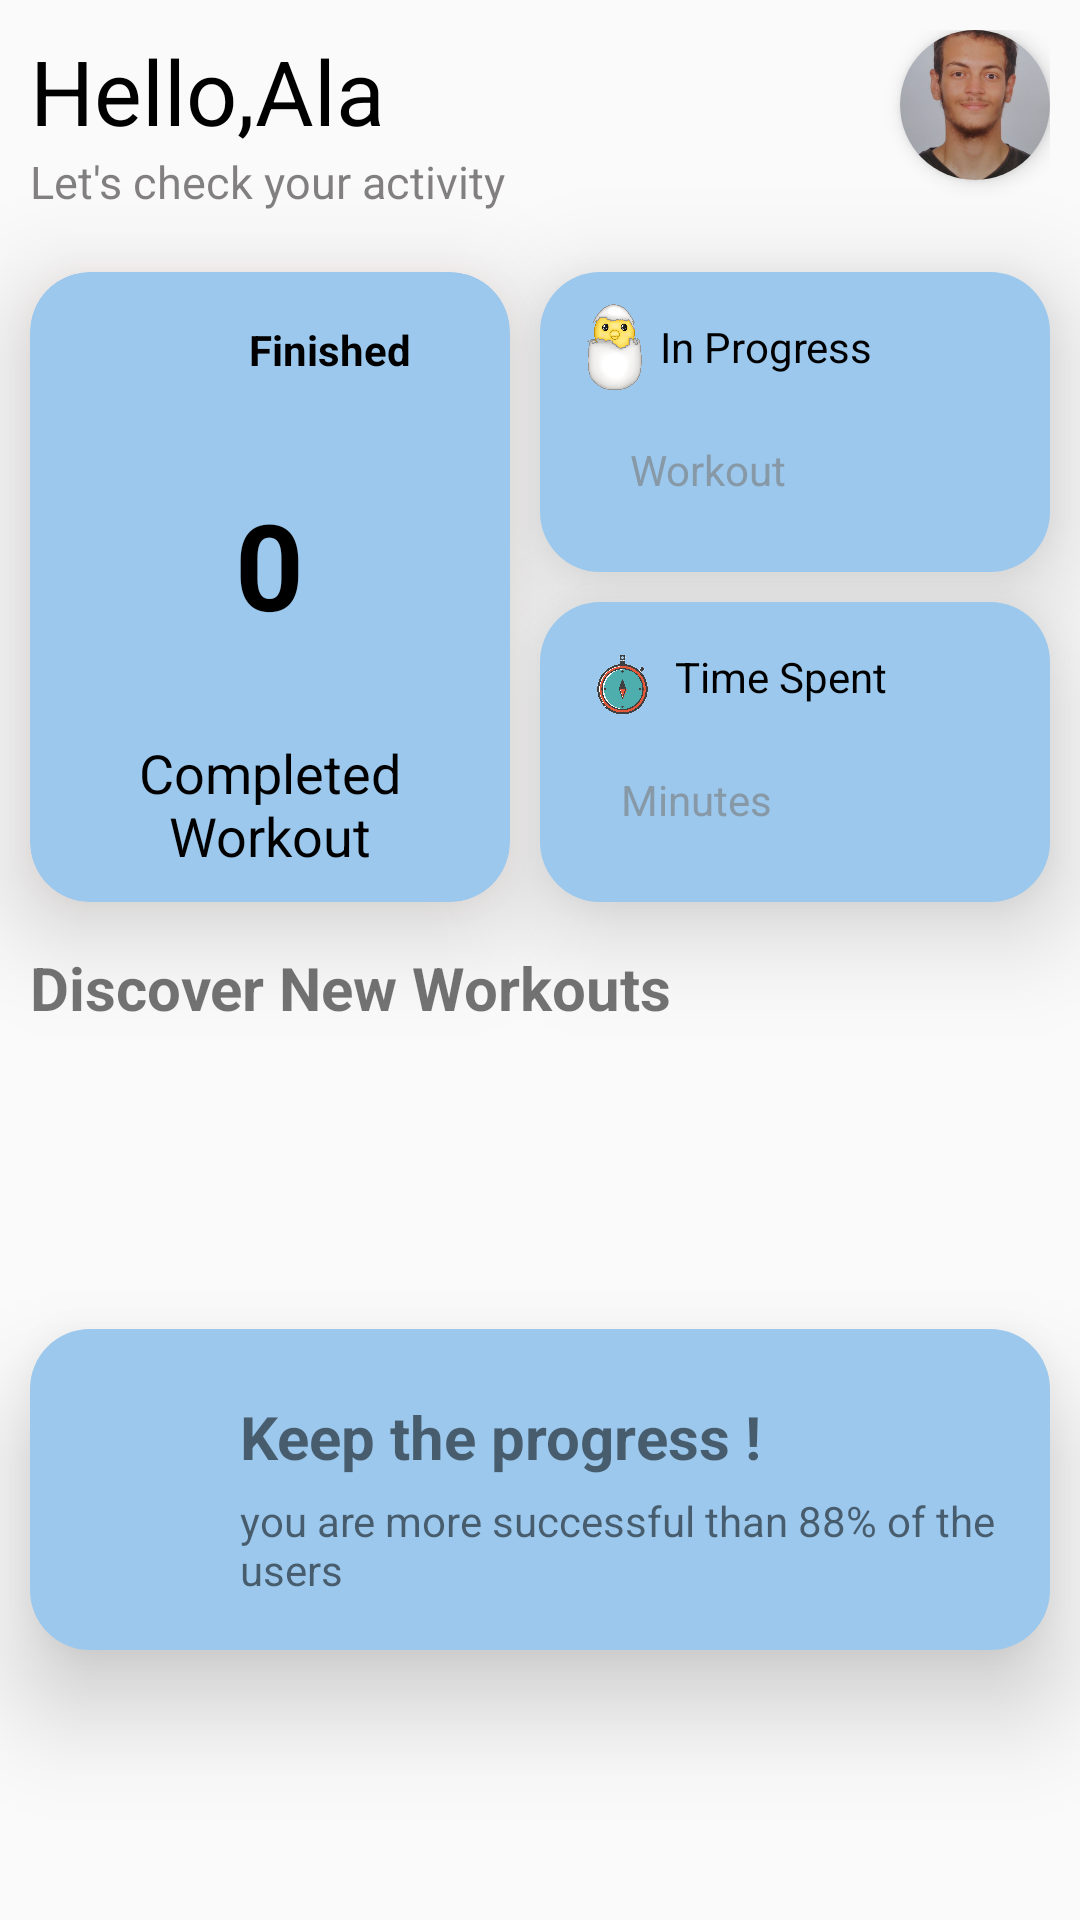

The Android layout XML behind this screen, and the referenced resources:
<!-- AndroidManifest.xml: application theme Theme.AppCompat.Light.NoActionBar -->
<!-- res/layout/fragment_home.xml -->
<?xml version="1.0" encoding="utf-8"?>
<androidx.constraintlayout.widget.ConstraintLayout xmlns:android="http://schemas.android.com/apk/res/android"
    xmlns:app="http://schemas.android.com/apk/res-auto"
    xmlns:tools="http://schemas.android.com/tools"
    android:layout_width="match_parent"
    android:layout_height="match_parent"
    tools:context=".Fragments.HomeFragment">

    <RelativeLayout
        android:id="@+id/WelcomeBar"
        android:layout_width="match_parent"
        android:layout_height="wrap_content"
        android:orientation="horizontal"
        android:padding="10dp"
        app:layout_constraintLeft_toLeftOf="parent"
        app:layout_constraintTop_toTopOf="parent">

        <TextView
            android:id="@+id/UserName"
            android:layout_width="wrap_content"
            android:layout_height="wrap_content"
            android:text="@string/hello_ala"
            android:textColor="@color/black"
            android:textSize="30sp" />

        <TextView
            android:id="@+id/WelcomeText"
            android:layout_width="wrap_content"
            android:layout_height="wrap_content"
            android:layout_below="@id/UserName"
            android:text="@string/let_s_check_your_activity"
            android:textColor="#972E2B2B"
            android:textSize="15sp" />

        <androidx.cardview.widget.CardView
            android:id="@+id/cardView"
            android:layout_width="wrap_content"
            android:layout_height="wrap_content"
            android:layout_alignParentEnd="true"
            app:cardBackgroundColor="@android:color/white"
            app:cardCornerRadius="50dp"
            app:cardElevation="4dp">

            <ImageView
                android:id="@+id/myImageView"
                android:layout_width="50dp"
                android:layout_height="50dp"
                android:contentDescription="user"
                android:scaleType="centerCrop"
                android:src="@drawable/user" />

        </androidx.cardview.widget.CardView>

    </RelativeLayout>

    <LinearLayout
        android:id="@+id/finishedWorkOut"
        android:layout_width="160dp"
        android:layout_height="210dp"
        android:layout_margin="10dp"
        android:background="@drawable/rounded_corners"
        android:clipToOutline="true"
        android:orientation="vertical"
        android:padding="10dp"
        android:elevation="20dp"
        android:outlineAmbientShadowColor="#D51A1A"
        app:layout_constraintLeft_toLeftOf="parent"
        app:layout_constraintTop_toBottomOf="@id/WelcomeBar">

        <LinearLayout
            android:layout_width="wrap_content"
            android:layout_height="wrap_content"
            android:layout_gravity="center"
            android:orientation="horizontal"
            tools:ignore="UseCompoundDrawables,UselessParent">

            <ImageView
                android:layout_width="30dp"
                android:layout_height="30dp"
                android:contentDescription="body_icon"
                android:src="@drawable/muscle" />

            <TextView
                android:layout_width="wrap_content"
                android:layout_height="17dp"
                android:layout_gravity="center"
                android:paddingStart="10dp"
                android:text="@string/finished"


                android:textColor="@color/black"
                android:textStyle="bold" />


        </LinearLayout>

        <TextView
            android:layout_width="wrap_content"
            android:layout_height="wrap_content"
            android:layout_gravity="center"
            android:layout_weight="2"
            android:gravity="center"
            android:id="@+id/finishedWorkOutHome"
            android:text="0"
            android:textColor="@color/black"
            android:textSize="40sp"
            android:textStyle="bold" />

        <TextView

            android:layout_width="wrap_content"
            android:layout_height="wrap_content"
            android:layout_gravity="center"
            android:text="@string/completed_workout"
            android:textAlignment="center"
            android:textColor="@color/black"
            android:textSize="18sp" />
    </LinearLayout>
    <LinearLayout
        android:id="@+id/inProgress"
        android:layout_width="0dp"
        android:layout_height="100dp"
        android:layout_marginStart="10dp"
        android:layout_marginTop="10dp"
        android:layout_marginEnd="10dp"
        android:background="@drawable/rounded_corners"
        android:orientation="vertical"
        android:elevation="20dp"
        app:layout_constraintLeft_toRightOf="@id/finishedWorkOut"
        app:layout_constraintRight_toRightOf="parent"
        app:layout_constraintTop_toBottomOf="@id/WelcomeBar">

        <LinearLayout
            android:layout_width="match_parent"
            android:layout_height="0dp"
            android:layout_weight="1"
            android:orientation="horizontal"
            android:padding="10dp">

            <ImageView
                android:layout_width="30dp"
                android:layout_height="30dp"
                android:contentDescription="body_icon"
                android:src="@drawable/chicken" />

            <TextView
                android:layout_width="wrap_content"
                android:layout_height="wrap_content"
                android:text="@string/in_progress"
                android:textColor="@color/black"
                android:layout_gravity="center"/>
        </LinearLayout>

        <LinearLayout
            android:layout_width="match_parent"
            android:layout_height="0dp"
            android:layout_weight="1"
            android:orientation="horizontal"
            android:paddingStart="20dp">

            <TextView
                android:layout_width="wrap_content"
                android:layout_height="wrap_content"
                android:id="@+id/inProgressHome"
                android:textSize="20sp"
                android:textColor="@color/black" />

            <TextView
                android:layout_marginStart="10dp"
                android:layout_width="wrap_content"
                android:layout_height="wrap_content"
                android:text="@string/workout"
                android:textColor="#977A7676"
                />
        </LinearLayout>
    </LinearLayout>
    <LinearLayout
        android:id="@+id/timeSpent"
        android:layout_width="0dp"
        android:layout_height="100dp"
        android:layout_marginStart="10dp"
        android:layout_marginTop="10dp"
        android:layout_marginEnd="10dp"
        android:background="@drawable/rounded_corners"
        android:orientation="vertical"
        android:elevation="20dp"
        app:layout_constraintLeft_toRightOf="@id/finishedWorkOut"
        app:layout_constraintRight_toRightOf="parent"
        app:layout_constraintTop_toBottomOf="@id/inProgress">

        <LinearLayout
            android:layout_width="match_parent"
            android:layout_height="0dp"
            android:layout_weight="1"
            android:orientation="horizontal"
            android:padding="10dp">

            <ImageView
                android:layout_width="35dp"
                android:layout_height="35dp"
                android:contentDescription="body_icon"
                android:src="@drawable/stopwatch"
                android:scaleType="centerCrop"/>

            <TextView
                android:layout_width="wrap_content"
                android:layout_height="wrap_content"
                android:text="@string/time_spent"
                android:textColor="@color/black"
                android:layout_gravity="center"/>
        </LinearLayout>

        <LinearLayout
            android:layout_width="match_parent"
            android:layout_height="0dp"
            android:layout_weight="1"
            android:orientation="horizontal"
            android:paddingStart="17dp">

            <TextView
                android:layout_width="wrap_content"
                android:layout_height="wrap_content"
                android:id="@+id/TimeSpentHome"
                android:textSize="20sp"
                android:textColor="@color/black" />

            <TextView
                android:layout_marginStart="10dp"
                android:layout_width="wrap_content"
                android:layout_height="wrap_content"
                android:text="@string/minutes"
                android:textColor="#977A7676" />
        </LinearLayout>

    </LinearLayout>

    <TextView
        android:id="@+id/simple"
        android:layout_width="match_parent"
        android:layout_height="wrap_content"
        android:layout_marginStart="10dp"
        android:layout_marginTop="15dp"
        android:text="@string/discover_new_workouts"
        android:textSize="20sp"
        android:textStyle="bold"
        app:layout_constraintLeft_toLeftOf="parent"
        app:layout_constraintTop_toBottomOf="@id/finishedWorkOut" />

    <androidx.recyclerview.widget.RecyclerView
        android:layout_width="wrap_content"
        android:layout_height="wrap_content"
        android:scrollbars="horizontal"
        app:layout_constraintStart_toStartOf="parent"
        app:layout_constraintEnd_toEndOf="parent"
        app:layout_constraintTop_toBottomOf="@id/simple"
        android:id="@+id/workOuts"
        android:orientation="horizontal"
        android:layout_marginTop="10dp"
        />

    <LinearLayout
        android:layout_width="match_parent"
        android:layout_height="107dp"
        android:layout_margin="10dp"
        android:background="@drawable/rounded_corners"
        android:elevation="20dp"
        android:orientation="horizontal"

        app:layout_constraintBottom_toBottomOf="parent"

        app:layout_constraintEnd_toEndOf="parent"
        app:layout_constraintLeft_toLeftOf="parent"
        app:layout_constraintTop_toBottomOf="@id/workOuts">

        <ImageView
            android:layout_width="50dp"
            android:layout_height="50dp"
            android:layout_gravity="center"
            android:layout_margin="10dp"
            android:src="@drawable/celebrate" />

        <LinearLayout
            android:layout_width="wrap_content"
            android:layout_height="match_parent"
            android:layout_gravity="center"
            android:gravity="center_vertical"
            android:orientation="vertical">

            <TextView
                android:layout_width="wrap_content"
                android:layout_height="wrap_content"
                android:layout_marginVertical="5dp"
                android:text="@string/keep_the_progress"
                android:textSize="20sp"
                android:textStyle="bold" />

            <TextView
                android:layout_width="wrap_content"
                android:layout_height="wrap_content"
                android:text="@string/your_are_more_ssuccessful_then_88_nof_the_users" />
        </LinearLayout>
    </LinearLayout>


</androidx.constraintlayout.widget.ConstraintLayout>
<!-- resources referenced by this layout -->
<resources>
  <color name="black">#FF000000</color>
  <!-- drawable chicken: png bitmap (drawable, 394435 bytes) -->
  <!-- drawable rounded_corners (drawable) -->
  <?xml version="1.0" encoding="utf-8"?>
  <shape xmlns:android="http://schemas.android.com/apk/res/android">
      <solid android:color="#9BC8EC"/>
      <corners android:radius="20dp"/>
  
  </shape>
  <!-- drawable stopwatch: png bitmap (drawable, 198952 bytes) -->
  <!-- drawable user: jpg bitmap (drawable, 46535 bytes) -->
  <string name="completed_workout">Completed Workout</string>
  <string name="discover_new_workouts">Discover New Workouts</string>
  <string name="finished">Finished</string>
  <string name="hello_ala">Hello,Ala</string>
  <string name="in_progress">In Progress</string>
  <string name="keep_the_progress">Keep the progress !</string>
  <string name="let_s_check_your_activity">Let\'s check your activity</string>
  <string name="minutes">Minutes</string>
  <string name="time_spent">Time Spent</string>
  <string name="workout">Workout</string>
  <string name="your_are_more_ssuccessful_then_88_nof_the_users">you are more successful than 88% of the users</string>
</resources>
